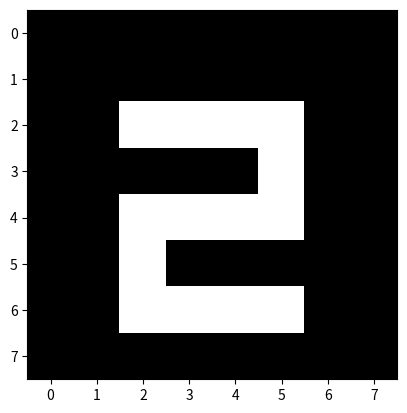

Recreate this plot in Python.
import matplotlib.pyplot as plt

data = [
       [0,0,0,0,0,0,0,0],
       [0,0,0,0,0,0,0,0],
       [0,0,1,1,1,1,0,0],
       [0,0,0,0,0,1,0,0],
       [0,0,1,1,1,1,0,0],
       [0,0,1,0,0,0,0,0],
       [0,0,1,1,1,1,0,0],
       [0,0,0,0,0,0,0,0]]

plt.imshow(data, cmap= 'gray')
plt.show()
